Run: headless pygame with SDL's dummy video driver; simulated clock (each Clock.tick advances the game by its frame time, no real sleeping); random seed 0; keys injected as events and as key.get_pressed() state; no mouse input.
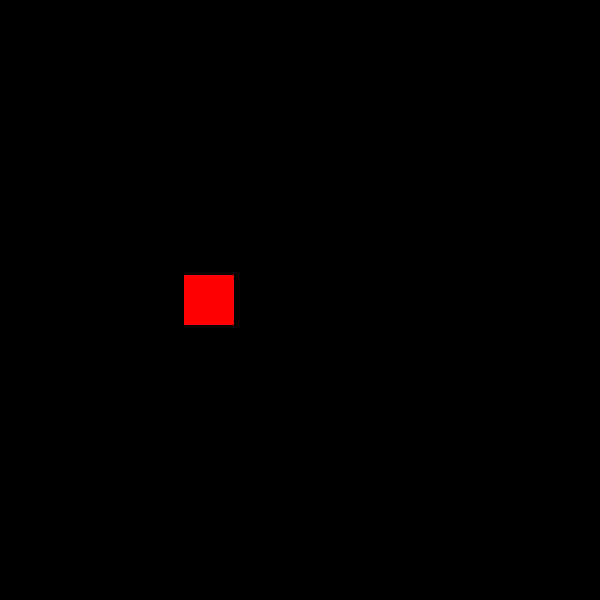
Frame 1 of 4 · flips 1–60 · no input
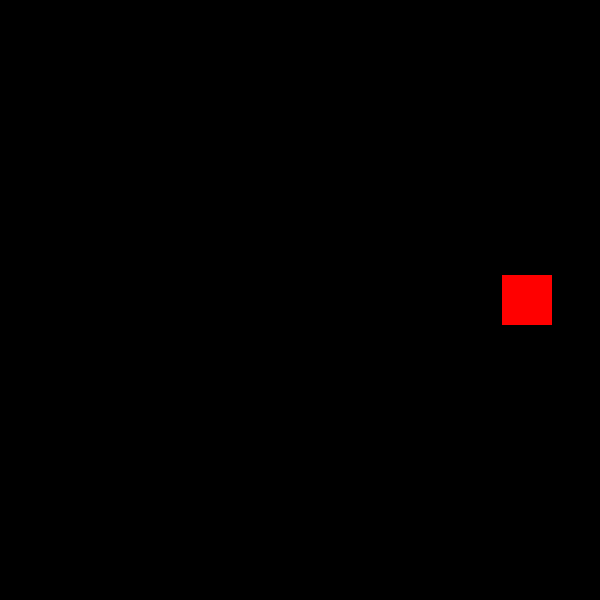
Frame 2 of 4 · flips 61–180 · tapped SPACE, RETURN · held RIGHT (→), D
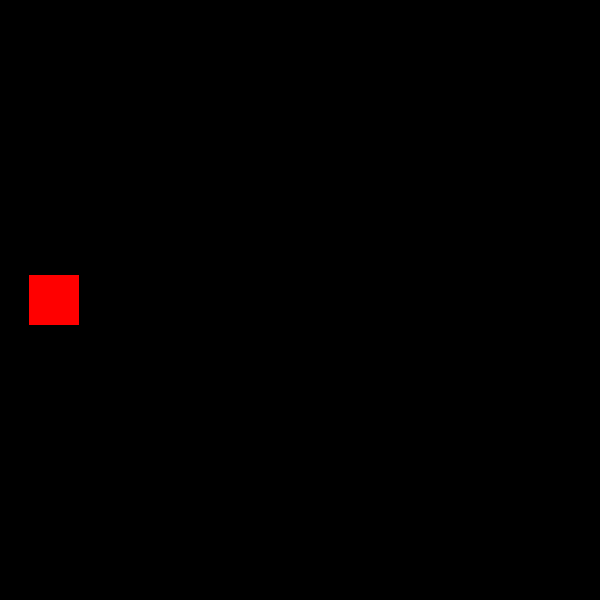
Frame 3 of 4 · flips 181–300 · held DOWN (↓), S
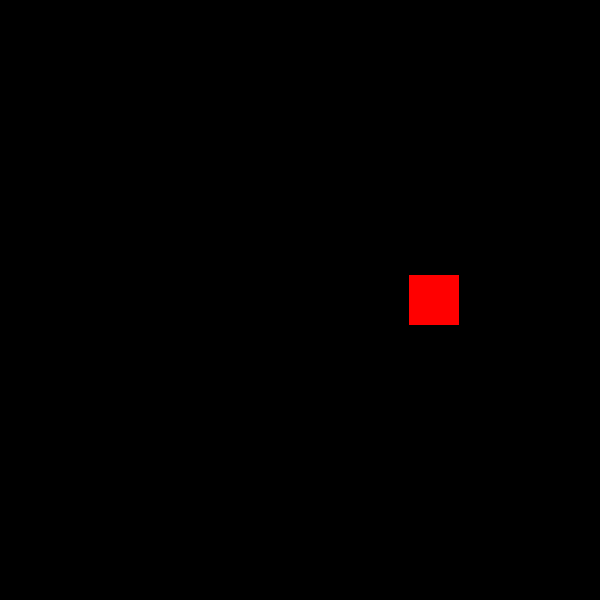
Frame 4 of 4 · flips 301–420 · held LEFT (←), A, UP (↑), W

The pygame program that drew these frames:

import pygame

# Initialize Pygame
pygame.init()

# Constants
SCREEN_WIDTH, SCREEN_HEIGHT = 600, 600
SQUARE_SIZE = 50
SQUARE_COLOR = (255, 0, 0)  # Red
K = .0004

# Set up the display
screen = pygame.display.set_mode((SCREEN_WIDTH, SCREEN_HEIGHT))
pygame.display.set_caption("Accelerating Square")

# Square starting position
x_pos = 20
y_pos = (SCREEN_HEIGHT - SQUARE_SIZE) // 2
velocity = 0

# Movement direction: 1 for right, -1 for left
direction = 1

# Main loop
running = True

while running:
    for event in pygame.event.get():
        if event.type == pygame.QUIT:
            
            running = False
         
    # Calculate the spring force, which is the force that pulls the square back
    # to the center, as if it was attached to a spring
    a = -K * (x_pos - (SCREEN_WIDTH-SQUARE_SIZE) //2)

    # Update the velocity with the acceleration. Notice that we change
    # the velocity by adding the acceleration, not setting it to the acceleration, 
    # and we change it a bit each frame. 
    velocity += a
    
    # Update the position with the velocity. Like with the velocity, we change
    # the position by adding the velocity, not setting it to the velocity, and
    # we change it a bit each frame.
    x_pos += velocity

    # Fill the screen with black (clears previous frame)
    screen.fill((0, 0, 0))

    # Draw the red square
    pygame.draw.rect(screen, SQUARE_COLOR, (x_pos, y_pos, SQUARE_SIZE, SQUARE_SIZE))

    # Update the display
    pygame.display.flip()

    # Frame rate control
    pygame.time.Clock().tick(60)

# Quit Pygame
pygame.quit()
